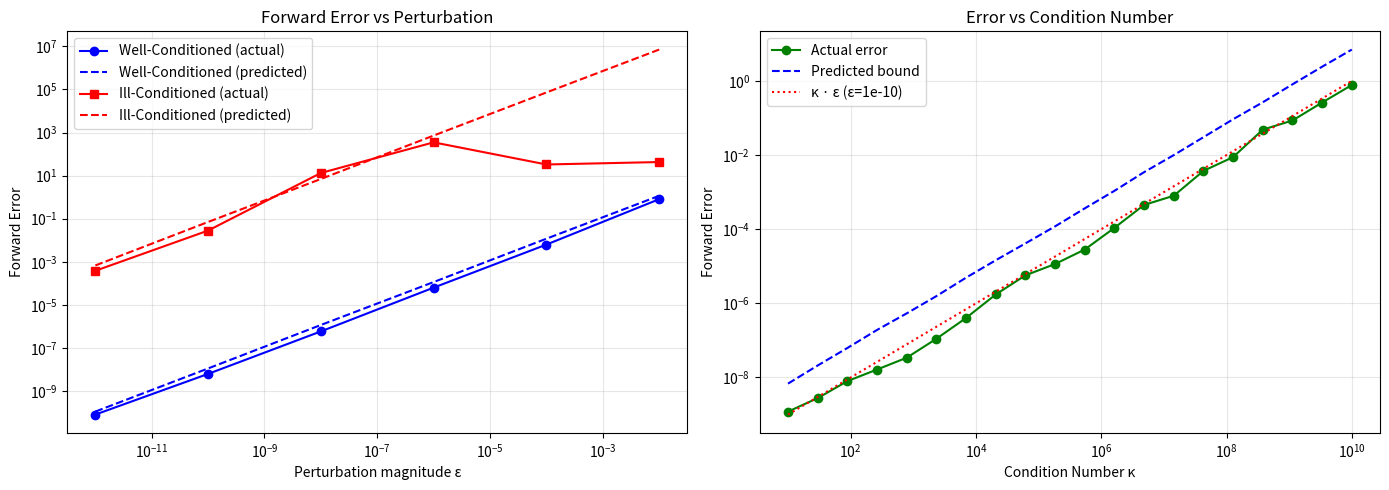

Generate this figure with matplotlib:
import numpy as np
import matplotlib.pyplot as plt


def condition_number_svd(A):
    """Condition number via SVD."""
    s = np.linalg.svd(A, compute_uv=False)
    return s[0] / s[-1]


def backward_error(A, b, x):
    """Compute backward error for linear system Ax = b with computed x."""
    r = A @ x - b
    eta = np.linalg.norm(r) / (np.linalg.norm(A) * np.linalg.norm(x) + np.linalg.norm(b))
    return eta


def forward_error(x_true, x_computed):
    """Compute forward (relative) error."""
    return np.linalg.norm(x_computed - x_true) / np.linalg.norm(x_true)


def perturbation_experiment(A, x_true, eps=1e-8, n_trials=100):
    """Perturb A and b, measure forward/backward errors."""
    b = A @ x_true
    forward_errors = []
    backward_errors = []
    predicted_errors = []
    cond = condition_number_svd(A)

    for _ in range(n_trials):
        dA = np.random.randn(*A.shape) * eps * np.linalg.norm(A)
        db = np.random.randn(*b.shape) * eps * np.linalg.norm(b)

        A_pert = A + dA
        b_pert = b + db

        x_pert = np.linalg.solve(A_pert, b_pert)

        fwd = forward_error(x_true, x_pert)
        bwd = backward_error(A_pert, b_pert, x_pert)
        predicted = cond * (np.linalg.norm(dA) / np.linalg.norm(A) +
                           np.linalg.norm(db) / np.linalg.norm(b))

        forward_errors.append(fwd)
        backward_errors.append(bwd)
        predicted_errors.append(predicted)

    return np.array(forward_errors), np.array(backward_errors), \
           np.array(predicted_errors), cond


def create_ill_conditioned(n, cond_desired):
    """Create a matrix with a desired condition number."""
    U, _, Vt = np.linalg.svd(np.random.randn(n, n))
    s = np.logspace(0, -np.log10(cond_desired), n)
    return U @ np.diag(s) @ Vt


def main():
    print("=" * 60)
    print("PERTURBATION THEORY AND CONDITION NUMBERS")
    print("=" * 60)

    np.random.seed(42)

    print("\n--- Condition Number Estimation ---")
    A_well = np.random.randn(5, 5)
    A_ill = create_ill_conditioned(5, 1e8)

    print(f"Well-conditioned cond: {condition_number_svd(A_well):.4f}")
    print(f"Ill-conditioned cond:  {condition_number_svd(A_ill):.4f}")

    print("\n--- Forward/Backward Error ---")
    for A, name in [(A_well, "well-conditioned"), (A_ill, "ill-conditioned")]:
        x_true = np.random.randn(5)
        b = A @ x_true
        x_solved = np.linalg.solve(A, b)
        fwd = forward_error(x_true, x_solved)
        bwd = backward_error(A, b, x_solved)
        print(f"{name}: forward={fwd:.2e}, backward={bwd:.2e}")
        print(f"  Residual: {np.linalg.norm(A @ x_solved - b):.2e}")

    print("\n--- Perturbation Theory Verification ---")
    x_true = np.random.randn(5)
    eps_values = [1e-12, 1e-10, 1e-8, 1e-6, 1e-4, 1e-2]

    fig, axes = plt.subplots(1, 2, figsize=(14, 5))

    for A, name, color, marker in [(A_well, "Well-Conditioned", 'b', 'o'),
                                     (A_ill, "Ill-Conditioned", 'r', 's')]:
        max_fwd = []
        mean_pred = []

        for eps in eps_values:
            fwd_errs, _, pred_errs, cond = perturbation_experiment(
                A, x_true, eps=eps, n_trials=50)
            max_fwd.append(np.max(fwd_errs))
            mean_pred.append(np.mean(pred_errs))

        axes[0].loglog(eps_values, max_fwd, f'{marker}-{color}',
                       label=f'{name} (actual)')
        axes[0].loglog(eps_values, mean_pred, f'--{color}',
                       label=f'{name} (predicted)')

    axes[0].set_xlabel('Perturbation magnitude ε')
    axes[0].set_ylabel('Forward Error')
    axes[0].set_title('Forward Error vs Perturbation')
    axes[0].legend()
    axes[0].grid(True, alpha=0.3)

    print("\n--- Condition Number vs Error ---")
    conds = np.logspace(1, 10, 20)
    actual_errors = []
    predicted_bounds = []

    for cond_desired in conds:
        A = create_ill_conditioned(5, cond_desired)
        n_trials = 20

        eps = 1e-10
        fwd_errs, _, pred_errs, actual_cond = perturbation_experiment(
            A, x_true, eps=eps, n_trials=n_trials)

        actual_errors.append(np.median(fwd_errs))
        predicted_bounds.append(np.median(pred_errs))

    axes[1].loglog(conds, actual_errors, 'go-', label='Actual error')
    axes[1].loglog(conds, predicted_bounds, 'b--', label='Predicted bound')
    axes[1].loglog(conds, conds * eps, 'r:', label=f'κ · ε (ε={eps})')
    axes[1].set_xlabel('Condition Number κ')
    axes[1].set_ylabel('Forward Error')
    axes[1].set_title('Error vs Condition Number')
    axes[1].legend()
    axes[1].grid(True, alpha=0.3)
    plt.tight_layout()
    plt.show()

    print("\n--- Componentwise Perturbation ---")
    A = np.array([[1, 1], [1, 1.0001]])
    x_true = np.array([1, 1])
    b = A @ x_true

    for eps in [1e-6, 1e-4, 1e-2]:
        dA = np.random.randn(2, 2) * eps
        db = np.random.randn(2) * eps * 10

        x_pert = np.linalg.solve(A + dA, b + db)
        fwd = forward_error(x_true, x_pert)

        print(f"eps={eps}: x={np.round(x_pert, 6)}, forward_error={fwd:.2e}")

    print("\n--- Stability of Different Factorizations ---")
    n = 10
    A = create_ill_conditioned(n, 1e6)
    x_true = np.random.randn(n)
    b = A @ x_true

    x_lu = np.linalg.solve(A, b)
    Q, R = np.linalg.qr(A)
    x_qr = np.linalg.solve(R, Q.T @ b)
    U, s, Vt = np.linalg.svd(A)
    x_svd = Vt.T @ np.diag(1 / s) @ U.T @ b

    print(f"LU solve error:  {forward_error(x_true, x_lu):.2e}")
    print(f"QR solve error:  {forward_error(x_true, x_qr):.2e}")
    print(f"SVD solve error: {forward_error(x_true, x_svd):.2e}")


if __name__ == "__main__":
    main()
